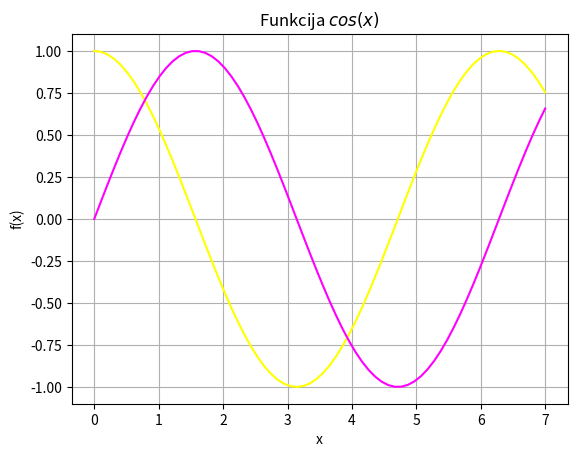

Reproduce this figure in Python.
import sys
sys.path.append('/usr/local/anaconda3/lib/python3.6/site-packages')

from numpy import * 
x = linspace(0, 7, 70)
y = cos(x)
y2 = sin(x)

from matplotlib import pyplot as plt
plt.grid()
plt.xlabel('x')
plt.ylabel('f(x)')
plt.title('Funkcija $cos(x)$')
plt.plot(x, y, color = "#FFFF00")
plt.plot(x, y2, color = "#FF00FF")
plt.show()

